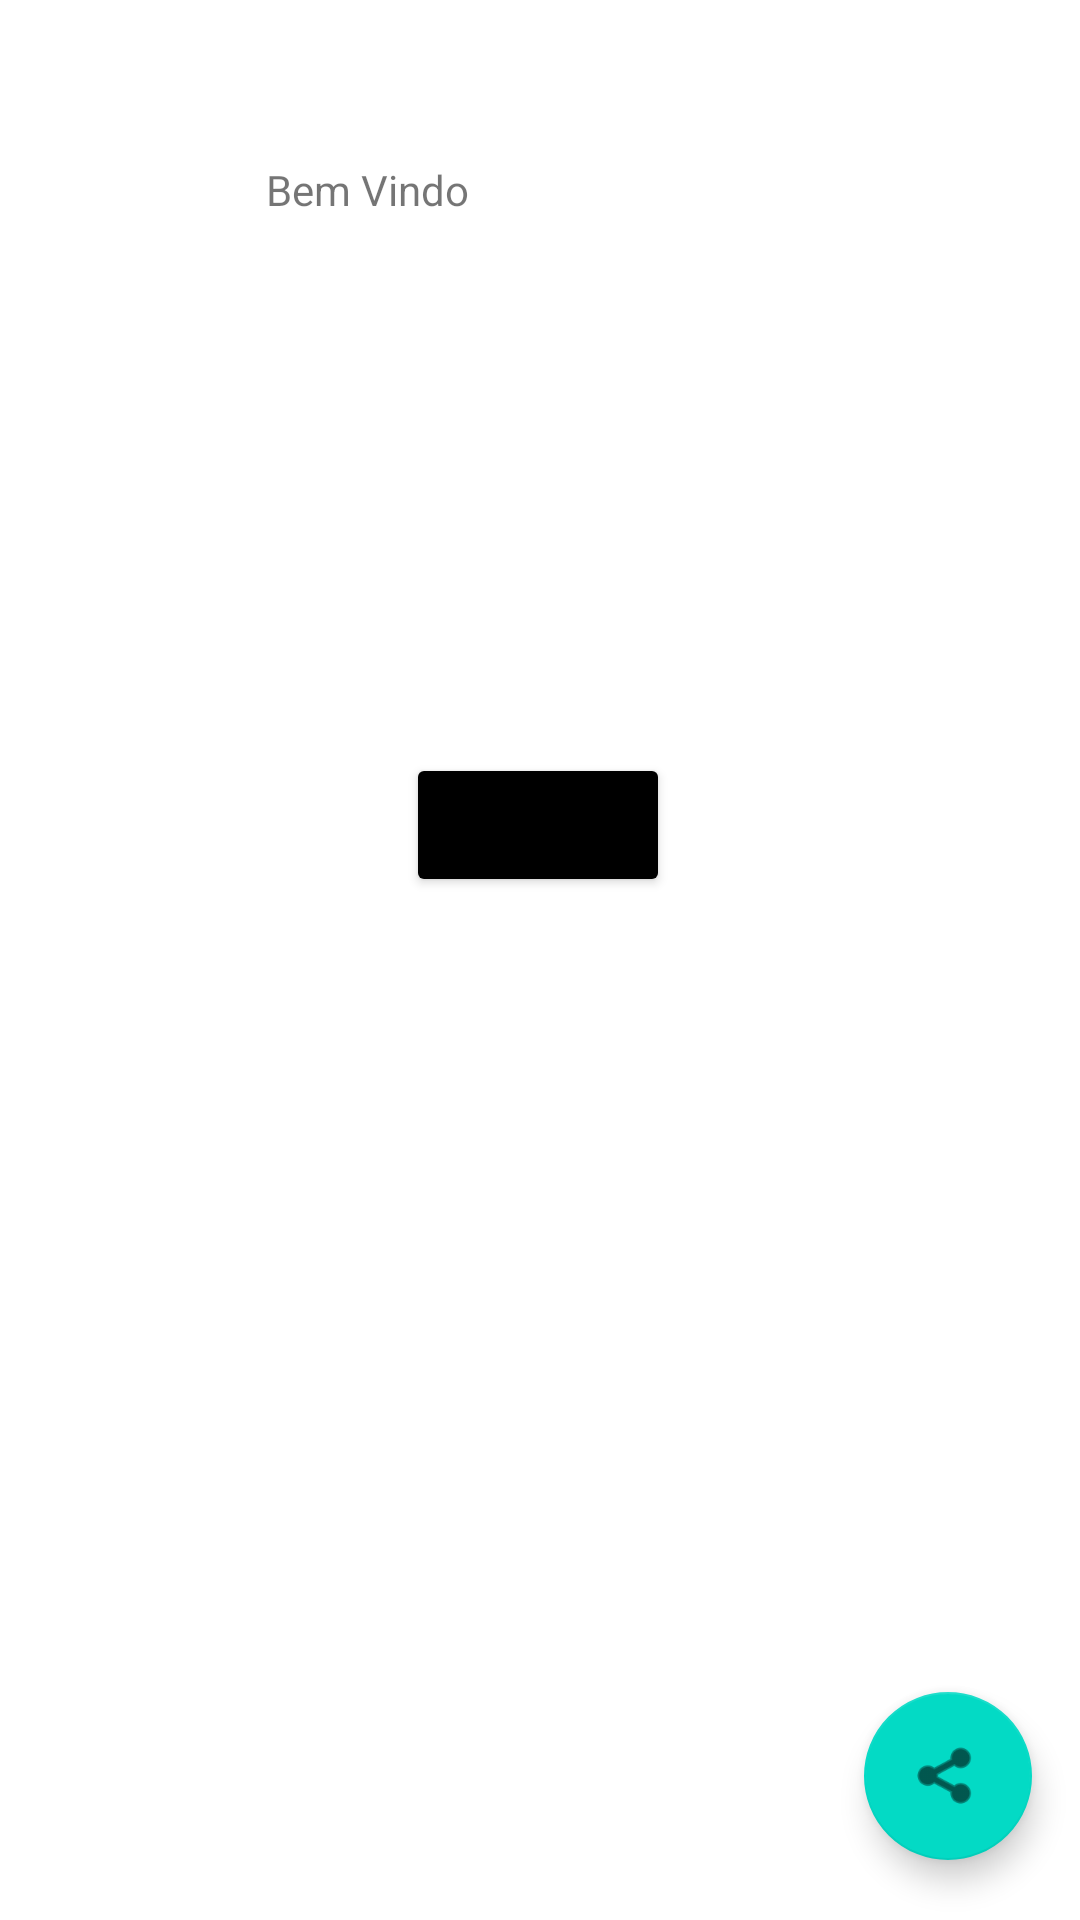

Here is an Android app screen rendered from its layout file. Give the layout XML and the strings, colors and styles it references.
<!-- AndroidManifest.xml: application theme Theme.SuperDados -->
<!-- res/layout/activity_main.xml -->
<?xml version="1.0" encoding="utf-8"?>
<androidx.constraintlayout.widget.ConstraintLayout xmlns:android="http://schemas.android.com/apk/res/android"
    xmlns:app="http://schemas.android.com/apk/res-auto"
    xmlns:tools="http://schemas.android.com/tools"
    android:id="@+id/share"
    android:layout_width="match_parent"
    android:layout_height="match_parent"
    tools:context=".MainActivity">


    <Button
        android:id="@+id/btnJogar"
        android:layout_width="wrap_content"
        android:layout_height="wrap_content"
        android:layout_marginBottom="341dp"
        android:backgroundTint="@color/green_red_color_state"
        android:text="Jogar"
        app:layout_constraintBottom_toBottomOf="parent"
        app:layout_constraintEnd_toEndOf="parent"
        app:layout_constraintHorizontal_bias="0.498"
        app:layout_constraintStart_toStartOf="parent"
        app:layout_constraintTop_toBottomOf="@+id/dado1" />

    <ImageView
        android:id="@+id/dado1"
        android:layout_width="0dp"
        android:layout_height="0dp"
        android:layout_marginStart="57dp"
        android:layout_marginTop="136dp"
        android:layout_marginEnd="15dp"
        android:layout_marginBottom="65dp"
        app:layout_constraintBottom_toTopOf="@+id/btnJogar"
        app:layout_constraintEnd_toStartOf="@+id/dado2"
        app:layout_constraintStart_toStartOf="parent"
        app:layout_constraintTop_toTopOf="parent"
        app:srcCompat="@drawable/dice_1" />

    <ImageView
        android:id="@+id/dado2"
        android:layout_width="0dp"
        android:layout_height="0dp"
        android:layout_marginEnd="57dp"
        app:layout_constraintBottom_toBottomOf="@+id/dado1"
        app:layout_constraintEnd_toEndOf="parent"
        app:layout_constraintStart_toEndOf="@+id/dado1"
        app:layout_constraintTop_toTopOf="@+id/dado1"
        app:srcCompat="@drawable/dice_2" />

    <TextView
        android:id="@+id/bemVindo"
        android:layout_width="182dp"
        android:layout_height="31dp"
        android:text="Bem Vindo "
        app:layout_constraintBottom_toTopOf="@+id/btnJogar"
        app:layout_constraintEnd_toEndOf="parent"
        app:layout_constraintHorizontal_bias="0.498"
        app:layout_constraintStart_toStartOf="parent"
        app:layout_constraintTop_toTopOf="parent"
        app:layout_constraintVertical_bias="0.244" />

    <com.google.android.material.floatingactionbutton.FloatingActionButton
        android:id="@+id/share1"
        android:layout_width="wrap_content"
        android:layout_height="wrap_content"
        android:layout_marginEnd="16dp"
        android:layout_marginBottom="20dp"
        android:clickable="true"
        app:layout_constraintBottom_toBottomOf="parent"
        app:layout_constraintEnd_toEndOf="parent"
        app:rippleColor="#8C0808"
        app:srcCompat="@android:drawable/ic_menu_share" />

</androidx.constraintlayout.widget.ConstraintLayout>
<!-- resources referenced by this layout -->
<resources>
  <style name="Theme.SuperDados" parent="Theme.MaterialComponents.DayNight.DarkActionBar">
          
          <item name="colorPrimary">@color/purple_500</item>
          <item name="colorPrimaryVariant">@color/purple_700</item>
          <item name="colorOnPrimary">@color/white</item>
          
          <item name="colorSecondary">@color/teal_200</item>
          <item name="colorSecondaryVariant">@color/teal_700</item>
          <item name="colorOnSecondary">@color/black</item>
          
          <item name="android:statusBarColor" tools:targetApi="l">?attr/colorPrimaryVariant</item>
          
      </style>
  <color name="purple_500">#A30C0C</color>
  <color name="purple_700">#FF0000</color>
  <color name="white">#FFFFFFFF</color>
  <color name="teal_200">#FF03DAC5</color>
  <color name="teal_700">#FF018786</color>
  <color name="black">#FF000000</color>
</resources>
